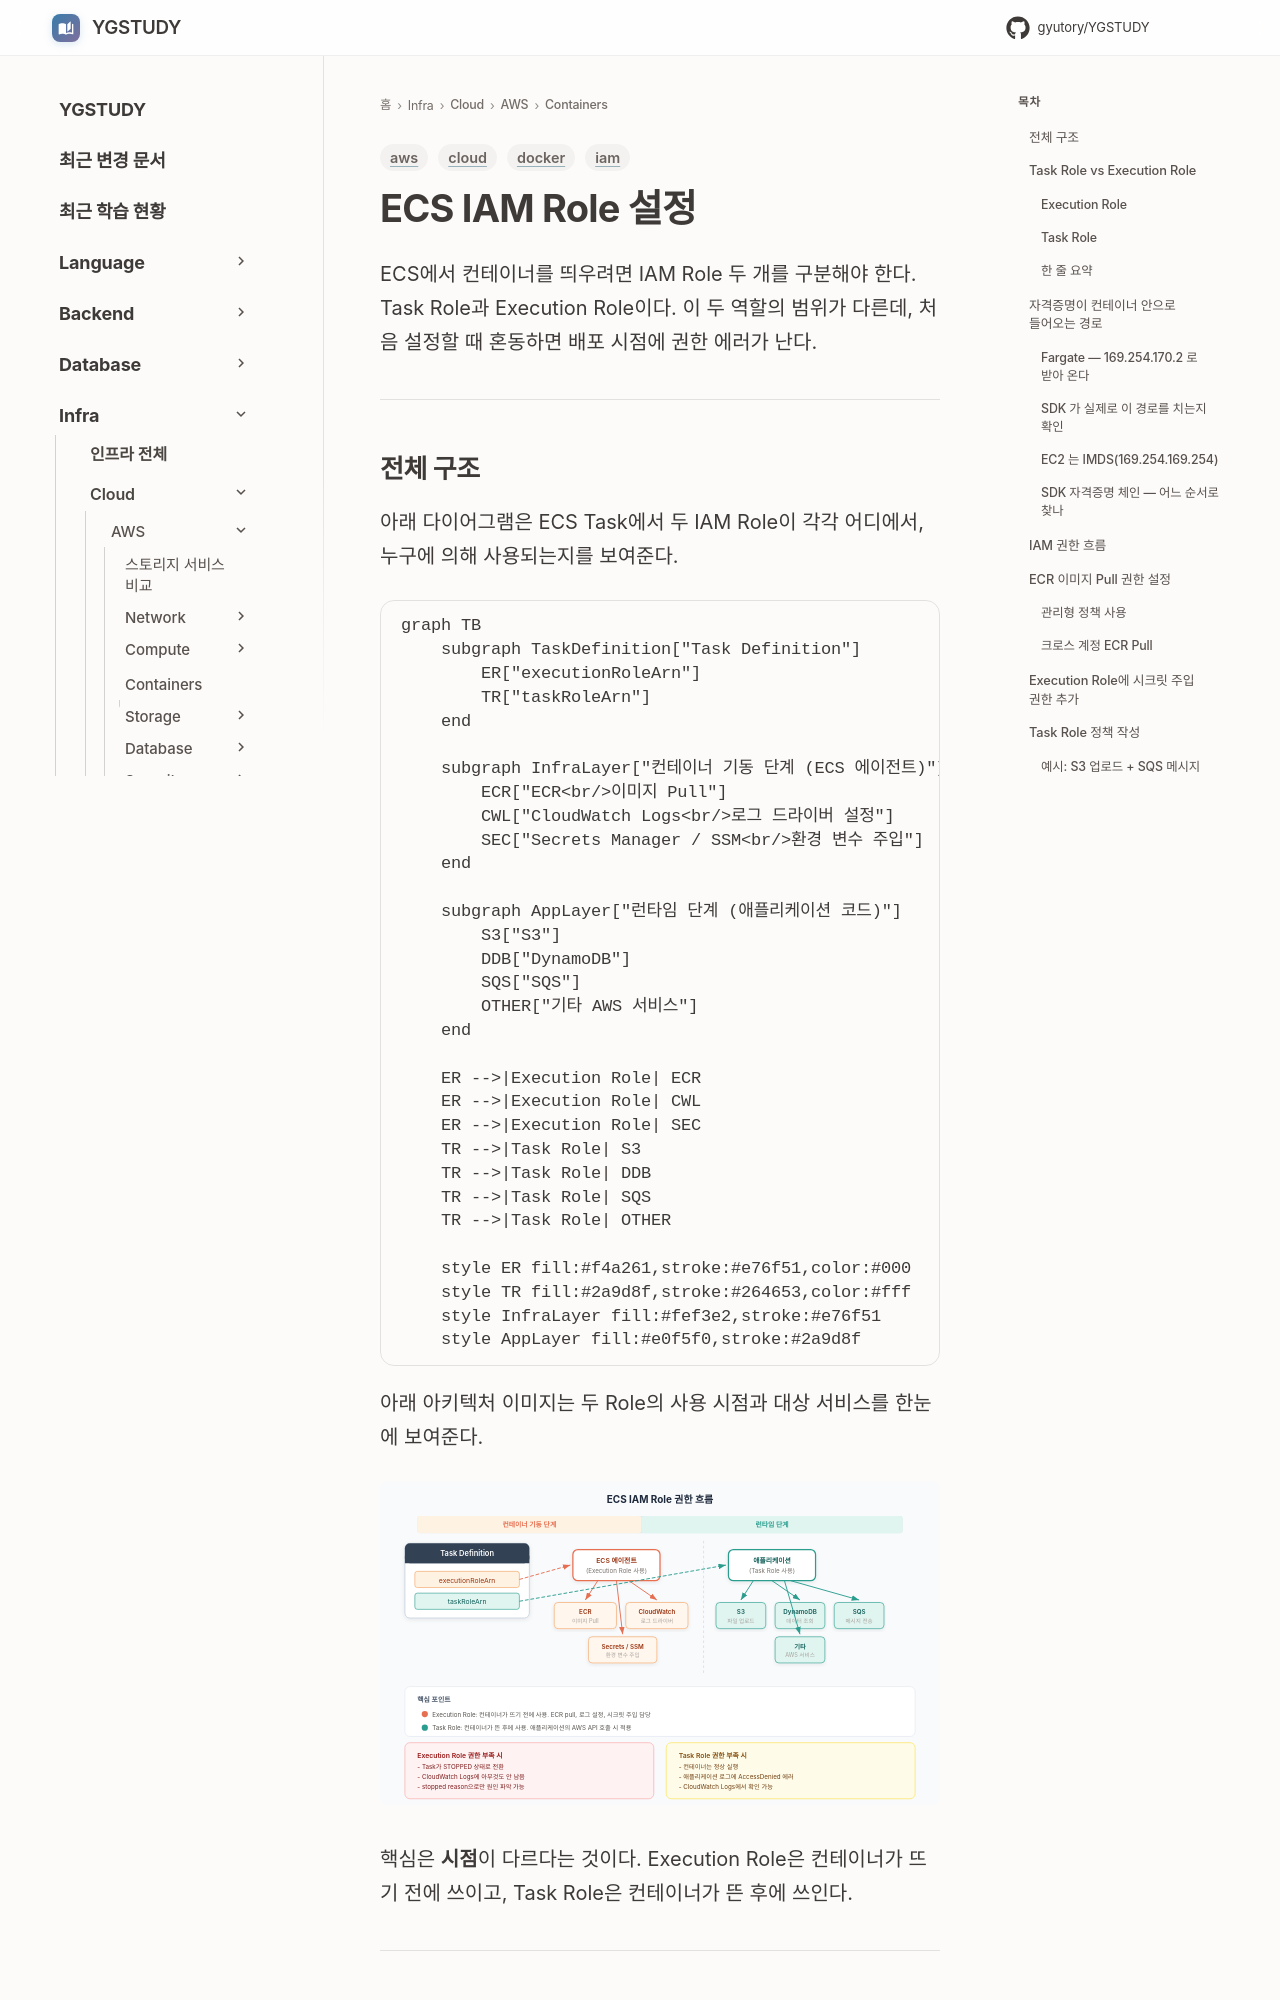

repository: GYUTORY/YGSTUDY · page: Cloud/AWS/Containers/ECS_IAM_Role_설정/index.html · generator: mkdocs

---
title: ECS IAM Role 설정 — Task Role, Execution Role, ECR 권한
tags: [aws, iam, docker, cloud]
updated: 2026-04-14
---

# ECS IAM Role 설정

ECS에서 컨테이너를 띄우려면 IAM Role 두 개를 구분해야 한다. Task Role과 Execution Role이다. 이 두 역할의 범위가 다른데, 처음 설정할 때 혼동하면 배포 시점에 권한 에러가 난다.

---

## 전체 구조

아래 다이어그램은 ECS Task에서 두 IAM Role이 각각 어디에서, 누구에 의해 사용되는지를 보여준다.

```mermaid
graph TB
    subgraph TaskDefinition["Task Definition"]
        ER["executionRoleArn"]
        TR["taskRoleArn"]
    end

    subgraph InfraLayer["컨테이너 기동 단계 (ECS 에이전트)"]
        ECR["ECR<br/>이미지 Pull"]
        CWL["CloudWatch Logs<br/>로그 드라이버 설정"]
        SEC["Secrets Manager / SSM<br/>환경 변수 주입"]
    end

    subgraph AppLayer["런타임 단계 (애플리케이션 코드)"]
        S3["S3"]
        DDB["DynamoDB"]
        SQS["SQS"]
        OTHER["기타 AWS 서비스"]
    end

    ER -->|Execution Role| ECR
    ER -->|Execution Role| CWL
    ER -->|Execution Role| SEC
    TR -->|Task Role| S3
    TR -->|Task Role| DDB
    TR -->|Task Role| SQS
    TR -->|Task Role| OTHER

    style ER fill:#f4a261,stroke:#e76f51,color:#000
    style TR fill:#2a9d8f,stroke:#264653,color:#fff
    style InfraLayer fill:#fef3e2,stroke:#e76f51
    style AppLayer fill:#e0f5f0,stroke:#2a9d8f
```

아래 아키텍처 이미지는 두 Role의 사용 시점과 대상 서비스를 한눈에 보여준다.

![ECS IAM Role 권한 흐름](images/ecs_iam_role_flow.svg)

핵심은 **시점**이 다르다는 것이다. Execution Role은 컨테이너가 뜨기 전에 쓰이고, Task Role은 컨테이너가 뜬 후에 쓰인다.

---

## Task Role vs Execution Role
